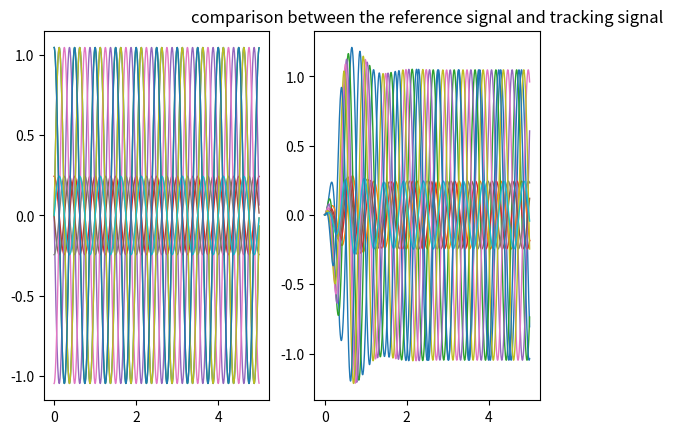
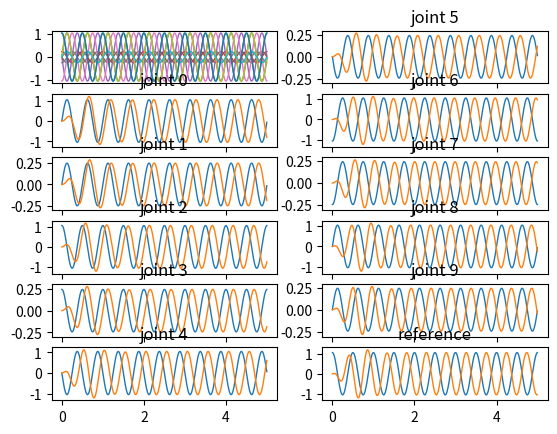
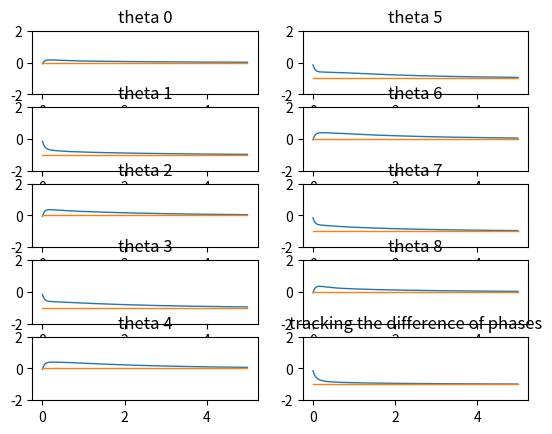
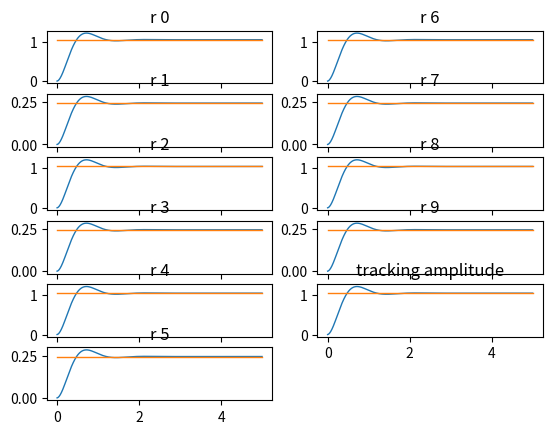

These charts were generated, in order, by the following Python code:
import numpy as np
import math
import matplotlib.pyplot as plt
from matplotlib.gridspec import GridSpec

class CPG:
    def __init__(self, n, R, omega, mu, a, dp, init_phi, offset, dt, lower_lim=None, upper_lim=None):
        self.n = n  # number of channels
        self.dt = dt    # simulation step
        self.mu = mu  # (n, 1), phase convergence rate
        self.a = a  # (n, 1), amplitude convergence rate
        self.dp = dp  # (n-1, 1), phase shift between neighbour joints
        self.R = R  # (n, 1), target amplitudes
        self.omega = omega  # (n, 1), target frequencies

        self.A = np.zeros((n, n))
        for i in range(n):
            self.A[i, i] = -2 * self.mu[i, 0]
        self.A[0, 0] += self.mu[0, 0]
        self.A[n - 1, n - 1] += self.mu[n - 1, 0]
        for i in range(n - 1):
            self.A[i, i + 1] = self.mu[i, 0]
            self.A[i + 1, i] = self.mu[i + 1, 0]
        self.B = np.zeros((n, n - 1))
        self.B[:n - 1, :n - 1] += np.eye(n - 1)
        self.B[1:n, :n - 1] -= np.eye(n - 1)
        for i in range(n):
            self.B[i, :] *= self.mu[i, 0]
        self.offset = offset

        self.is_lower_lim = False
        if lower_lim is not None:
            self.is_lower_lim = True
            self.lower_lim = lower_lim

        self.is_upper_lim = False
        if upper_lim is not None:
            self.is_upper_lim = True
            self.upper_lim = upper_lim

        # state variables
        self.d_r = np.zeros((self.n, 1))
        # self.r = self.R  # amplitude variable, (n, 1)
        self.r = np.zeros_like(self.R)
        self.d_phi = np.zeros((self.n, 1))
        self.phi = init_phi  # phases

    def set_amp(self, R):
        self.R = R

    def set_freq(self, omega):
        self.omega = omega

    def set_phase_shift(self, dp):
        self.dp = dp

    def set_off_set(self, offset):
        self.offset = offset

    def update_r(self):
        # update amplitude
        dd_r = self.a*(self.a*(self.R-self.r) - self.d_r)
        self.d_r += dd_r * self.dt
        self.r += self.d_r * self.dt

    def update_phi(self):
        # update phase
        self.d_phi = self.omega + self.A.dot(self.phi) + self.B.dot(self.dp)
        self.phi += self.d_phi * dt

    def update(self):
        self.update_phi()
        self.update_r()

    def reset(self, init_phi):
        self.d_r = np.zeros((self.n, 1))
        self.phi = init_phi  # phase shift
        self.r = self.R  # amplitude variable

    def output(self):
        x = self.r*np.sin(self.phi)+self.offset
        if self.is_lower_lim:
            x = np.clip(x, a_min=self.lower_lim, a_max=None)
        if self.is_upper_lim:
            x = np.clip(x, a_min=None, a_max=self.upper_lim)
        return x

    def output_phase(self):
        return self.phi

    def get_dp(self):
        dp = np.zeros((self.n-1, 1))
        for i in range(self.n-1):
            dp[i, 0] = self.phi[i, 0] - self.phi[i+1, 0]
        return dp

if __name__ == "__main__":
    n_joints = 11
    dt = 0.005

    t = np.arange(0, 5, dt)
    tar_x = np.array([[60, 14, 60, 14, 60, 14, 60, 14, 60, 14, 60]]).T * math.pi / 180 * np.sin(
        np.array([[2.0, 2.0, 2.0, 2.0, 2.0, 2.0, 2.0, 2.0, 2.0, 2.0, 2.0]]).T * math.pi * 2 * t
        + np.array([[0, 0, 1, 1, 2, 2, 3, 3, 0, 0, 1]]).T / 2 * math.pi)

    R = np.array([[60, 14, 60, 14, 60, 14, 60, 14, 60, 14, 60]]).T * math.pi / 180
    omega = 2 * math.pi * np.array([[2.0, 2.0, 2.0, 2.0, 2.0, 2.0, 2.0, 2.0, 2.0, 2.0, 2.0]]).T
    init_phi = np.array([[0, 0, 1, 1, 2, 2, 3, 3, 0, 0, 1]]).T / 2 * math.pi
    cpg = CPG(n=n_joints,
              R=R,
              omega=omega,
              mu=5*np.array([[1.0, 1.0, 1.0, 1.0, 1.0, 1.0, 1.0, 1.0, 1.0, 1.0, 1.0]]).T,
              a=5*np.array([[1.0, 1.0, 1.0, 1.0, 1.0, 1.0, 1.0, 1.0, 1.0, 1.0, 1.0]]).T,
              dp=np.array([[0, -1, 0, -1, 0, -1, 0, -1, 0, -1]]).T / 2 * math.pi,
              init_phi=np.array([[0.1, 0.2, 0.3, 0.4, 0.5, 0.6, 0.7, 0.8, 0.9, 1.0, 1.1]]).T / 2 * math.pi,
              offset=np.zeros((n_joints, 1)),
              dt=dt,
              lower_lim=-5 * np.ones((n_joints, 1)),
              upper_lim=5 * np.ones((n_joints, 1)))
    print('A', cpg.A)
    print('B', cpg.B)
    x = np.zeros((n_joints, 1))
    real_dp = np.zeros((n_joints-1, 1))
    real_r = np.zeros((n_joints, 1))
    for i in range(len(t)):
        cpg.update()
        new_x = cpg.output()
        x = np.hstack((x, new_x))
        new_dp = cpg.get_dp()
        real_dp = np.hstack((real_dp, new_dp))
        real_r = np.hstack((real_r, cpg.r))
    x = x[:, 1:]
    real_dp = real_dp[:, 1:]
    real_r = real_r[:, 1:]
    print('cpg.r', cpg.r)

    fig = plt.figure()
    gs = GridSpec(1, 2, figure=fig)
    ax1 = fig.add_subplot(gs[0, 0])
    ax1.plot(t, tar_x.T, linewidth=1.0)
    ax1 = fig.add_subplot(gs[0, 1])
    ax1.plot(t, x.T, linewidth=1.0)
    plt.title('comparison between the reference signal and tracking signal')
    plt.show()

    fig = plt.figure()
    gs = GridSpec(6, 2, figure=fig)
    ax1 = fig.add_subplot(gs[0, 0])
    ax1.plot(t, tar_x.T, linewidth=1.0)
    for i in range(5):
        ax1 = fig.add_subplot(gs[i + 1, 0])
        ax1.plot(t, tar_x.T[:, i], linewidth=1.0)
        ax1.plot(t, x.T[:, i], linewidth=1.0)
        ax1.set_title('joint ' + str(i))
    for i in range(6):
        ax1 = fig.add_subplot(gs[i, 1])
        ax1.plot(t, tar_x.T[:, i + 5], linewidth=1.0)
        ax1.plot(t, x.T[:, i+5], linewidth=1.0)
        ax1.set_title('joint ' + str(i + 5))
    plt.title('reference')
    plt.show()

    fig = plt.figure()
    gs = GridSpec(5, 2, figure=fig)
    ref_dp = np.array([[0, -1, 0, -1, 0, -1, 0, -1, 0, -1]])
    ref_dp = np.tile(ref_dp, (x.shape[1], 1))
    for i in range(5):
        ax1 = fig.add_subplot(gs[i, 0])
        ax1.plot(t, real_dp.T[:, i] * 2 / math.pi, linewidth=1.0)
        ax1.plot(t, ref_dp[:, i], linewidth=1.0)
        ax1.set_title('theta ' + str(i))
        ax1.set_ylim(-2, 2)
    for i in range(5):
        ax1 = fig.add_subplot(gs[i, 1])
        ax1.plot(t, real_dp.T[:, i + 5] * 2 / math.pi, linewidth=1.0)
        ax1.plot(t, ref_dp[:, i + 5], linewidth=1.0)
        ax1.set_title('theta ' + str(i+5))
        ax1.set_ylim(-2, 2)
    plt.title('tracking the difference of phases')
    plt.show()

    fig = plt.figure()
    gs = GridSpec(6, 2, figure=fig)
    ref_R = np.array([[60, 14, 60, 14, 60, 14, 60, 14, 60, 14, 60]])
    ref_R = np.tile(ref_R, (x.shape[1], 1))
    for i in range(6):
        ax1 = fig.add_subplot(gs[i, 0])
        ax1.plot(t, real_r.T[:, i], linewidth=1.0)
        ax1.plot(t, ref_R[:, i] * math.pi / 180, linewidth=1.0)
        ax1.set_title('r ' + str(i))
    for i in range(5):
        ax1 = fig.add_subplot(gs[i, 1])
        ax1.plot(t, real_r.T[:, i + 6], linewidth=1.0)
        ax1.plot(t, ref_R[:, i + 6] * math.pi / 180, linewidth=1.0)
        ax1.set_title('r ' + str(i + 6))
    plt.title('tracking amplitude')
    plt.show()

